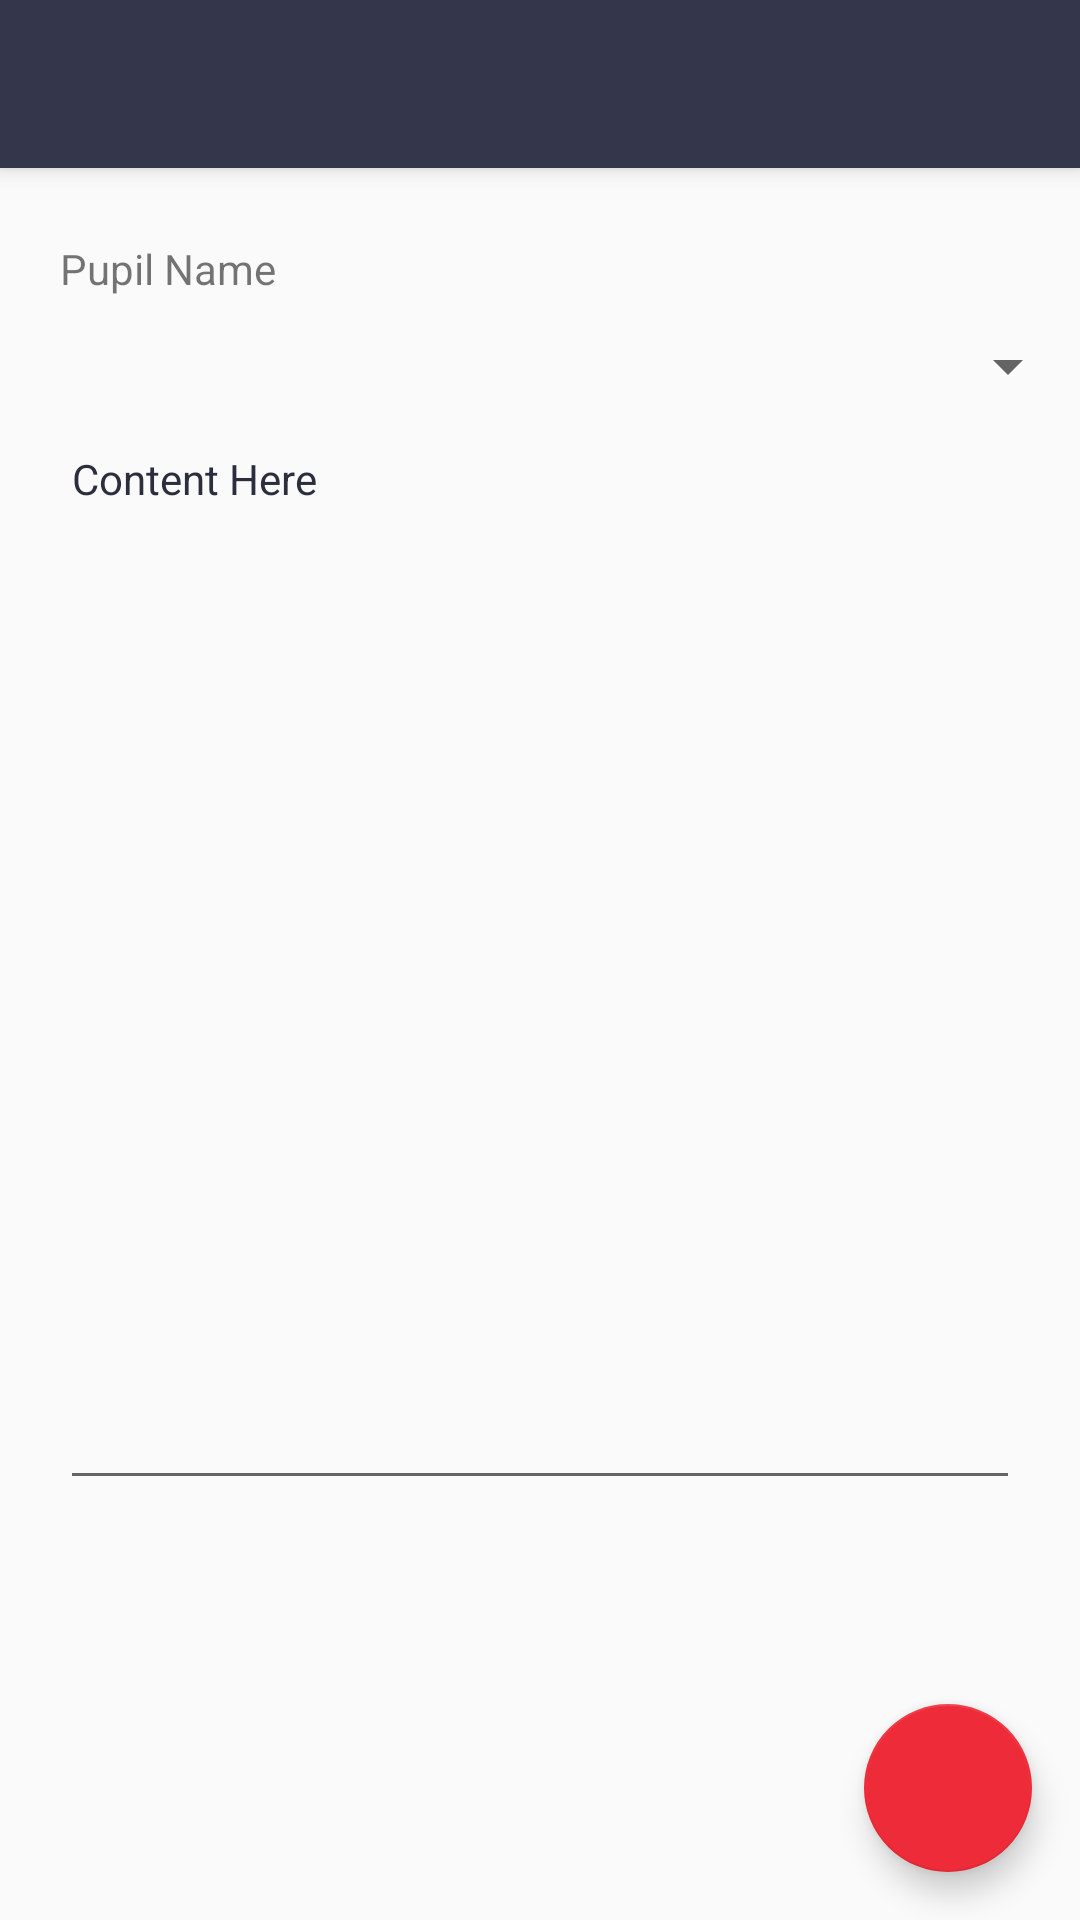

The Android layout XML behind this screen, and the referenced resources:
<!-- AndroidManifest.xml: application theme AppTheme -->
<!-- res/layout/activity_upload_text.xml -->
<?xml version="1.0" encoding="utf-8"?>
<android.support.design.widget.CoordinatorLayout xmlns:android="http://schemas.android.com/apk/res/android"
    xmlns:app="http://schemas.android.com/apk/res-auto"
    xmlns:tools="http://schemas.android.com/tools"
    android:layout_width="match_parent"
    android:layout_height="match_parent"
    tools:context="com.example.cassie_app.UploadText">

    <EditText
        android:id="@+id/content_text"
        android:layout_width="match_parent"
        android:layout_height="360dp"
        android:layout_marginHorizontal="20dp"
        android:layout_marginTop="140dp"
        android:singleLine="false"
        android:gravity="top"
        android:text="Content Here"
        android:textAppearance="@style/TextAppearance.AppCompat"
        tools:layout_editor_absoluteX="40dp"
        tools:layout_editor_absoluteY="84dp" />

    <TextView
        android:id="@+id/pupil_name"
        android:layout_width="324dp"
        android:layout_height="wrap_content"
        android:layout_marginTop="80dp"
        android:layout_marginHorizontal="20dp"
        android:text="Pupil Name"
        tools:layout_editor_absoluteX="60dp"
        tools:layout_editor_absoluteY="150dp" />

    <Spinner
        android:id="@+id/spinner"
        android:layout_width="match_parent"
        android:layout_height="wrap_content"
        android:layout_marginTop="110dp"/>

    <CheckBox
        android:id="@+id/goldenBox"
        android:layout_width="match_parent"
        android:layout_height="wrap_content"
        android:layout_marginTop="80dp"
        app:layout_anchor="@id/pupil_name"
        android:checked="false"
        android:layout_marginLeft="300dp"
        android:button="@drawable/cb_selector" />

    <android.support.design.widget.FloatingActionButton
        android:id="@+id/fab"
        android:layout_width="match_parent"
        android:layout_height="wrap_content"
        android:layout_gravity="bottom|end"
        android:layout_margin="@dimen/fab_margin"
        app:srcCompat="@drawable/ic_file_upload_black_24dp"
        tools:layout_editor_absoluteX="323dp" />

    <android.support.design.widget.AppBarLayout
        android:layout_width="match_parent"
        android:layout_height="wrap_content"
        android:theme="@style/AppTheme.AppBarOverlay">

        <android.support.v7.widget.Toolbar
            android:id="@+id/toolbar"
            android:layout_width="match_parent"
            android:layout_height="?attr/actionBarSize"
            android:background="?attr/colorPrimary"
            app:popupTheme="@style/AppTheme.PopupOverlay" />

    </android.support.design.widget.AppBarLayout>

</android.support.design.widget.CoordinatorLayout>
<!-- resources referenced by this layout -->
<resources>
  <dimen name="fab_margin">16dp</dimen>
  <!-- drawable cb_selector (drawable) -->
  <?xml version="1.0" encoding="utf-8"?>
  <selector xmlns:android="http://schemas.android.com/apk/res/android">
      <item android:state_checked="false" android:drawable="@drawable/ic_star_border_black_24dp" />
      <item android:state_checked="true" android:drawable="@drawable/ic_star_gold_24dp" />
  </selector>
  <style name="AppTheme.AppBarOverlay" parent="ThemeOverlay.AppCompat.Dark.ActionBar" />
  <style name="AppTheme.PopupOverlay" parent="ThemeOverlay.AppCompat.Light" />
  <style name="AppTheme" parent="Theme.AppCompat.Light.DarkActionBar">
          
          <item name="colorPrimary">@color/colorPrimary</item>
          <item name="colorPrimaryDark">@color/colorPrimaryDark</item>
          <item name="colorAccent">@color/colorAccent</item>
          <item name="android:colorForeground">@color/foreground_material_light</item>
          <item name="android:textColorPrimary">@color/colorPrimaryDark</item>
      </style>
  <color name="colorPrimary">#34374c</color>
  <color name="colorPrimaryDark">#2c2e3e</color>
  <color name="colorAccent">#ee2b38</color>
</resources>
